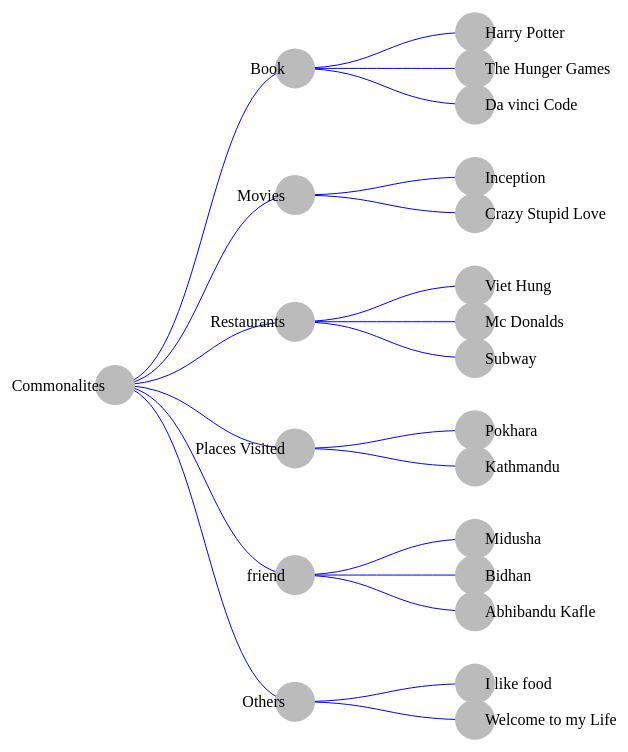
D3 v3 page, settled after 480 driven frames (8 s of simulated time); the page loaded 1 data file(s).



var margin = {top: 20, right: 300, bottom: 20, left: 300},
    width = 960 - margin.right - margin.left,
    height = 800 - margin.top - margin.bottom;

var i = 0,
    duration = 750,
    root;

var tree = d3.layout.tree()
    .size([height, width])
    .children(function(d)
      {
          return (!d.friends || d.friends.length === 0) ? null : d.friends;
      });

var diagonal = d3.svg.diagonal()
    .projection(function(d) { return [d.y, d.x]; });

var svg = d3.select("body").append("svg")
    .attr("width", width + margin.right + margin.left)
    .attr("height", height + margin.top + margin.bottom)
    .append("g")
    .attr("transform", "translate(" + margin.left + "," + margin.top + ")");




d3.json("flare.json", function(error, data) {
  if (error) throw error;


  root = data;
  root.x0 = height / 2;
  root.y0 = 0;

  function collapse(d) {
    console.log(d);
    if (d.children) {
      d._children = d.children;
      d._children.forEach(collapse);
      d.children = null;
    }
  }

  root.friends.forEach(collapse);
  update(root);
});

d3.select(self.frameElement).style("height", "800px");

function update(source) {

  // Compute the new tree layout.
  var nodes = tree.nodes(root).reverse(),
      links = tree.links(nodes);

  // Normalize for fixed-depth.
  nodes.forEach(function(d) { d.y = d.depth * 180; });

  // Update the nodes…
var node = svg.selectAll("g.node")
      .data(nodes, function(d) { return d.id || (d.id = ++i); });





// var user1 = elem.enter()
//         .append("g")
        // .attr("transform", function(d){return "translate("+d.x+",80)"})

// var usernode = svg.selectAll(".node");


// var circle1 = svg
//   .append("circle")
//   .attr("cx", 0)
//   .attr("cy", 380)
//   .attr("r",25)
//   .attr("stroke", "blue")
//   .attr("fill","none")
//   .attr("transform", function(d){return "translate(-200,-200)"; });


// var circle2 = svg
//   .append("circle")
//   .attr("cx", 0)
//   .attr("cy", 380)
//   .attr("r",25)
//   .attr("stroke", "blue")
//   .attr("fill","none")
//   .attr("transform", function(d){return "translate(-200,200)"; });




// var user1name = usernode
//   .append("text")
//   .text(function (d) {return "Midusha";})
//   .attr("font-size","20px")
//   .attr("text-anchor", "middle");

// user1.append(circle)
//       .append(user1name)


// var user2 = svg.append("circle")
//   .attr("cx",60)
//   .attr("cy",60)
//   .attr("r",25);

  // Enter any new nodes at the parent's previous position.
  var nodeEnter = node.enter().append("g")
      .attr("class", "node")
      .attr("transform", function(d) { return "translate(" + source.y0 + "," + source.x0 + ")"; })
      .on("click", click);

  nodeEnter.append("circle")
      .attr("r", 1e-6)
      .style("fill", function(d) { return d._children ? "lightsteelblue" : "#fff"; });

  nodeEnter.append("text")
      .attr("x", function(d) { return d.friends || d._children ? -10 : 10; })
      .attr("dy", ".35em")
      .attr("text-anchor", function(d) { return d.friends || d._children ? "end" : "start"; })
      .text(function(d) { return d.name; })
      .style("fill-opacity", 1e-6);

  // Transition nodes to their new position.
  var nodeUpdate = node.transition()
      .duration(duration)
      .attr("transform", function(d) { return "translate(" + d.y + "," + d.x + ")"; });

  nodeUpdate.select("circle")
      .attr("r", 20)
      .style("fill", function(d) { return d._children ? "lightsteelblue" : "#bbb"; });

  nodeUpdate.select("text")
      .style("fill-opacity", 1);

  // Transition exiting nodes to the parent's new position.
  var nodeExit = node.exit().transition()
      .duration(duration)
      .attr("transform", function(d) { return "translate(" + source.y + "," + source.x + ")"; })
      .remove();

  nodeExit.select("circle")
      .attr("r", 1e-6);

  nodeExit.select("text")
      .style("fill-opacity", 1e-6);

  // Update the links…
  var link = svg.selectAll("path.link")
      .data(links, function(d) { return d.target.id; });

  // Enter any new links at the parent's previous position.
  link.enter().insert("path", "g")
      .attr("class", "link")
      .attr("fill","none")
      .attr("stroke","blue")
      .attr("d", function(d) {
        var o = {x: source.x0, y: source.y0};
        return diagonal({source: o, target: o});
      });

  // Transition links to their new position.
  link.transition()
      .duration(duration)
      .attr("d", diagonal);

  // Transition exiting nodes to the parent's new position.
  link.exit().transition()
      .duration(duration)
      .attr("d", function(d) {
        var o = {x: source.x, y: source.y};
        return diagonal({source: o, target: o});
      })
      .remove();

  // Stash the old positions for transition.
  nodes.forEach(function(d) {
    d.x0 = d.x;
    d.y0 = d.y;
  });
}

// Toggle children on click.
function click(d) {
  if (d.children) {
    d._children = d.children;
    d.children = null;
  } else {
    d.children = d._children;
    d._children = null;
  }
  update(d);
}



### data: flare.json
{
 "name": "Commonalites",
 "friends": [
  {
   "name": "Book",
   "friends": [
    "{... 1 keys}",
    "{... 1 keys}",
    "{... 1 keys}"
   ]
  },
  {
   "name": "Movies",
   "friends": [
    "{... 1 keys}",
    "{... 1 keys}"
   ]
  },
  {
   "name": "Restaurants",
   "friends": [
    "{... 1 keys}",
    "{... 1 keys}",
    "{... 1 keys}"
   ]
  },
  {
   "name": "Places Visited",
   "friends": [
    "{... 1 keys}",
    "{... 1 keys}"
   ]
  },
  {
   "name": "friend",
   "friends": [
    "{... 1 keys}",
    "{... 1 keys}",
    "{... 1 keys}"
   ]
  },
  {
   "name": "Others",
   "friends": [
    "{... 1 keys}",
    "{... 1 keys}"
   ]
  }
 ]
}